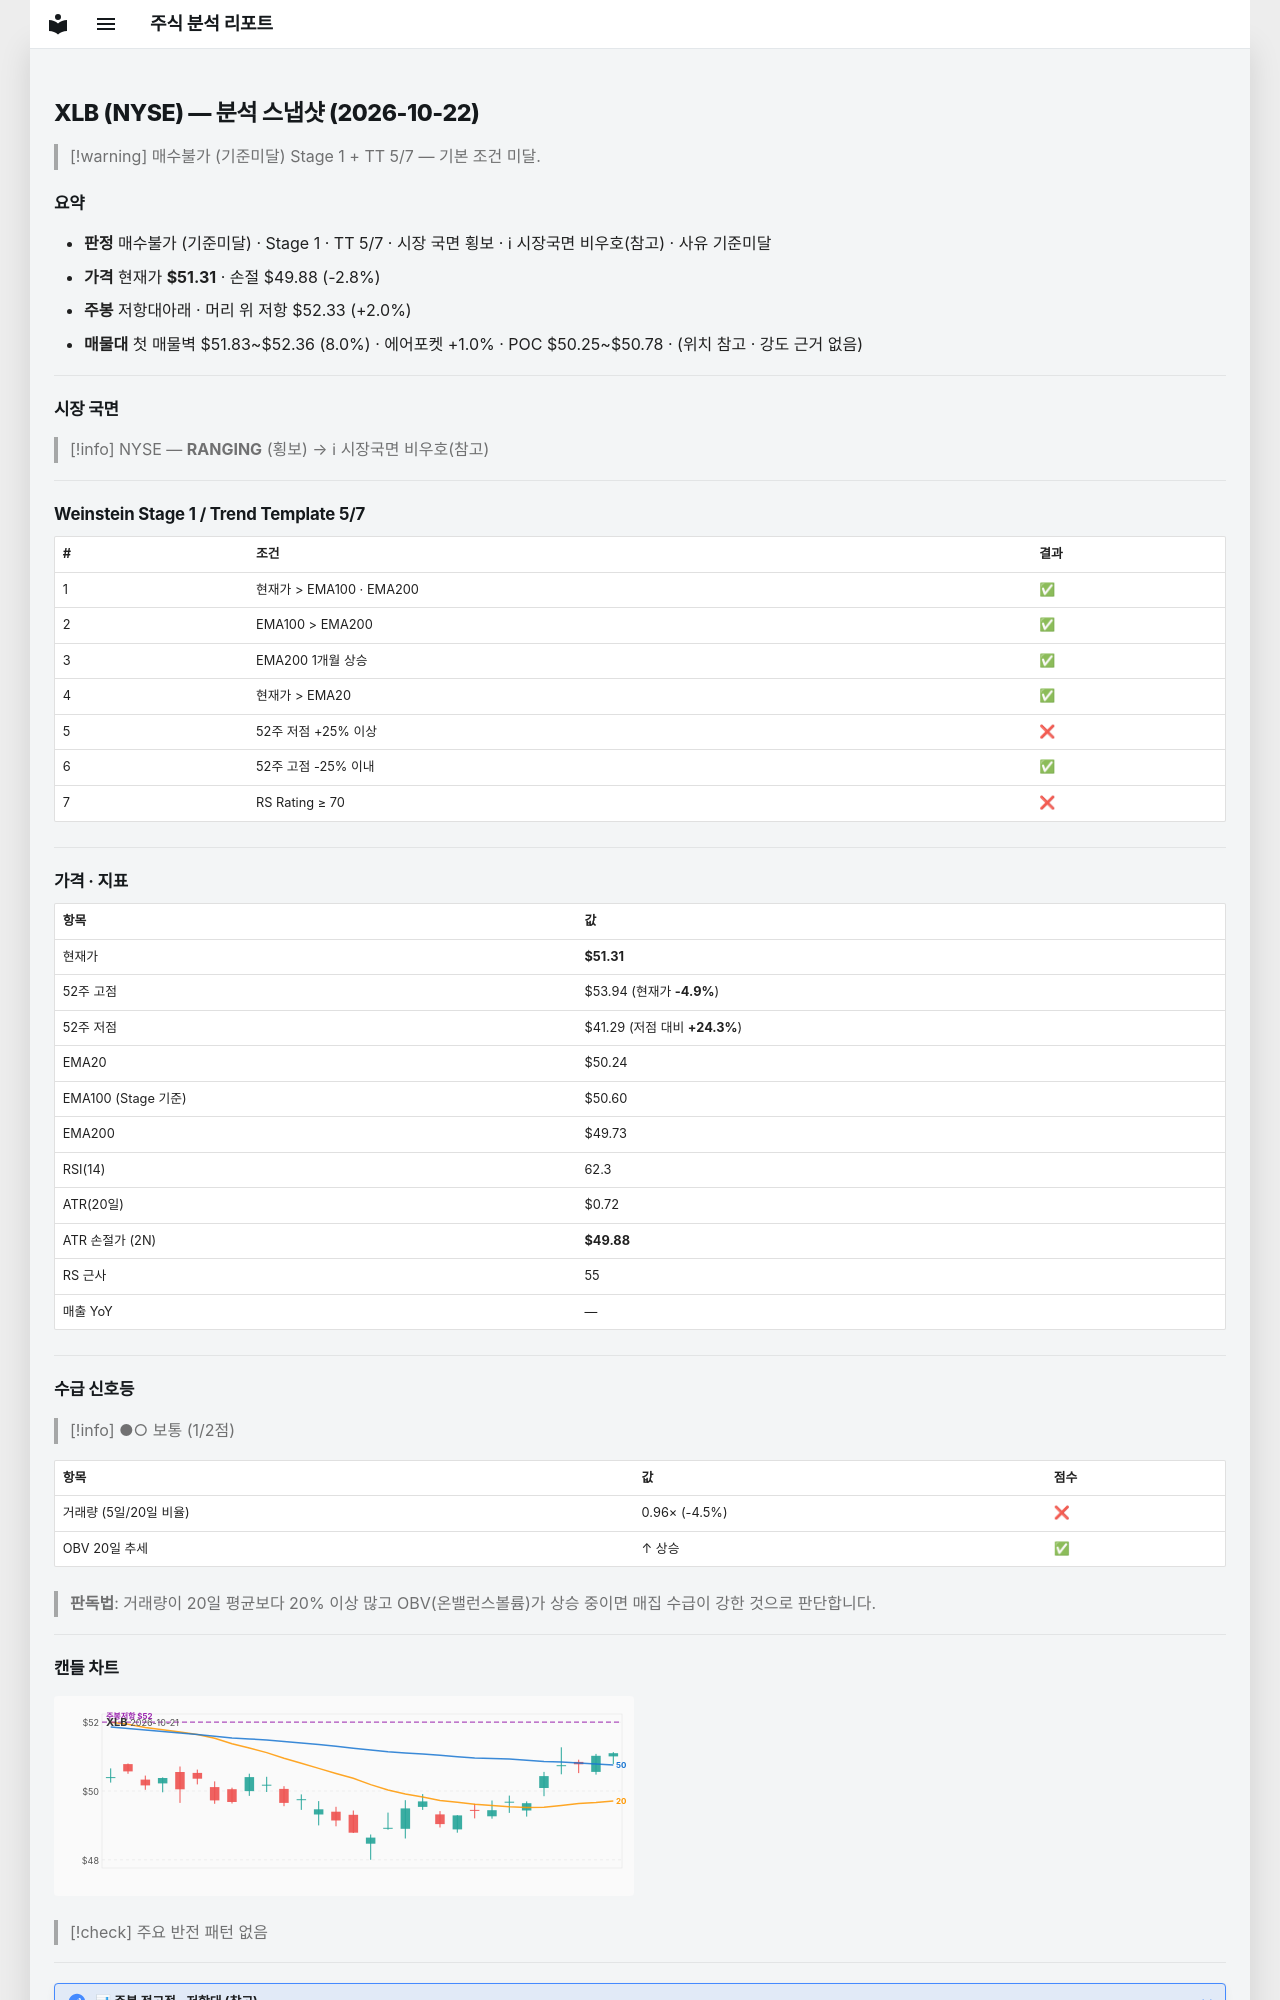

repository: soloandco/stock-reports · page: snapshots/XLB-2026-10-22/index.html · generator: mkdocs

---
type: analysis-snapshot
title: XLB 분석 스냅샷
ticker: XLB
market: NYSE
created: 2026-10-22
updated: 2026-10-22
bar-date: 2026-10-21
verdict: 매수불가
verdict-reason: 기준미달
real-rr: 0.71
sma50-gap-pct: 2.1
weekly-position: 저항대아래
weekly-overhead-price: 52.33
weekly-overhead-pct: 2.0
stage: 1
trend-template-score: 5
tt-max: 7
ma-set: ema-20-100-200
price: 51.314998626708984
stop-price: 49.87733629786141
market-regime: RANGING
supply-demand-score: 1/2
supply-demand-label: 보통
status: tracking
tags:
  - stock-agent
  - watchlist
  - XLB
  - analysis
related:
  - "[[analysis-template]]"
---

# XLB (NYSE) — 분석 스냅샷 (2026-10-22)

> [!warning] 매수불가 (기준미달)
> Stage 1 + TT 5/7 — 기본 조건 미달.

## 요약

- **판정** 매수불가 (기준미달) · Stage 1 · TT 5/7 · 시장 국면 횡보 · ℹ 시장국면 비우호(참고) · 사유 기준미달
- **가격** 현재가 **$51.31** · 손절 $49.88 (-2.8%)
- **주봉** 저항대아래 · 머리 위 저항 $52.33 (+2.0%)
- **매물대** 첫 매물벽 $51.83~$52.36 (8.0%) · 에어포켓 +1.0% · POC $50.25~$50.78 · (위치 참고 · 강도 근거 없음)

---

## 시장 국면

> [!info] NYSE — **RANGING** (횡보) → ℹ 시장국면 비우호(참고)

---

## Weinstein Stage 1 / Trend Template 5/7

| # | 조건 | 결과 |
|---|------|------|
| 1 | 현재가 > EMA100 · EMA200 | ✅ |
| 2 | EMA100 > EMA200 | ✅ |
| 3 | EMA200 1개월 상승 | ✅ |
| 4 | 현재가 > EMA20 | ✅ |
| 5 | 52주 저점 +25% 이상 | ❌ |
| 6 | 52주 고점 -25% 이내 | ✅ |
| 7 | RS Rating ≥ 70 | ❌ |

---

## 가격 · 지표

| 항목 | 값 |
|------|---|
| 현재가 | **$51.31** |
| 52주 고점 | $53.94 (현재가 **-4.9%**) |
| 52주 저점 | $41.29 (저점 대비 **+24.3%**) |
| EMA20 | $50.24 |
| EMA100 (Stage 기준) | $50.60 |
| EMA200 | $49.73 |
| RSI(14) | 62.3 |
| ATR(20일) | $0.72 |
| ATR 손절가 (2N) | **$49.88** |
| RS 근사 | 55 |
| 매출 YoY | — |

---
## 수급 신호등

> [!info] ●○ 보통 (1/2점)

| 항목 | 값 | 점수 |
|------|------|------|
| 거래량 (5일/20일 비율) | 0.96× (-4.5%) | ❌ |
| OBV 20일 추세 | ↑ 상승 | ✅ |

> **판독법**: 거래량이 20일 평균보다 20% 이상 많고 OBV(온밸런스볼륨)가 상승 중이면 매집 수급이 강한 것으로 판단합니다.

---
